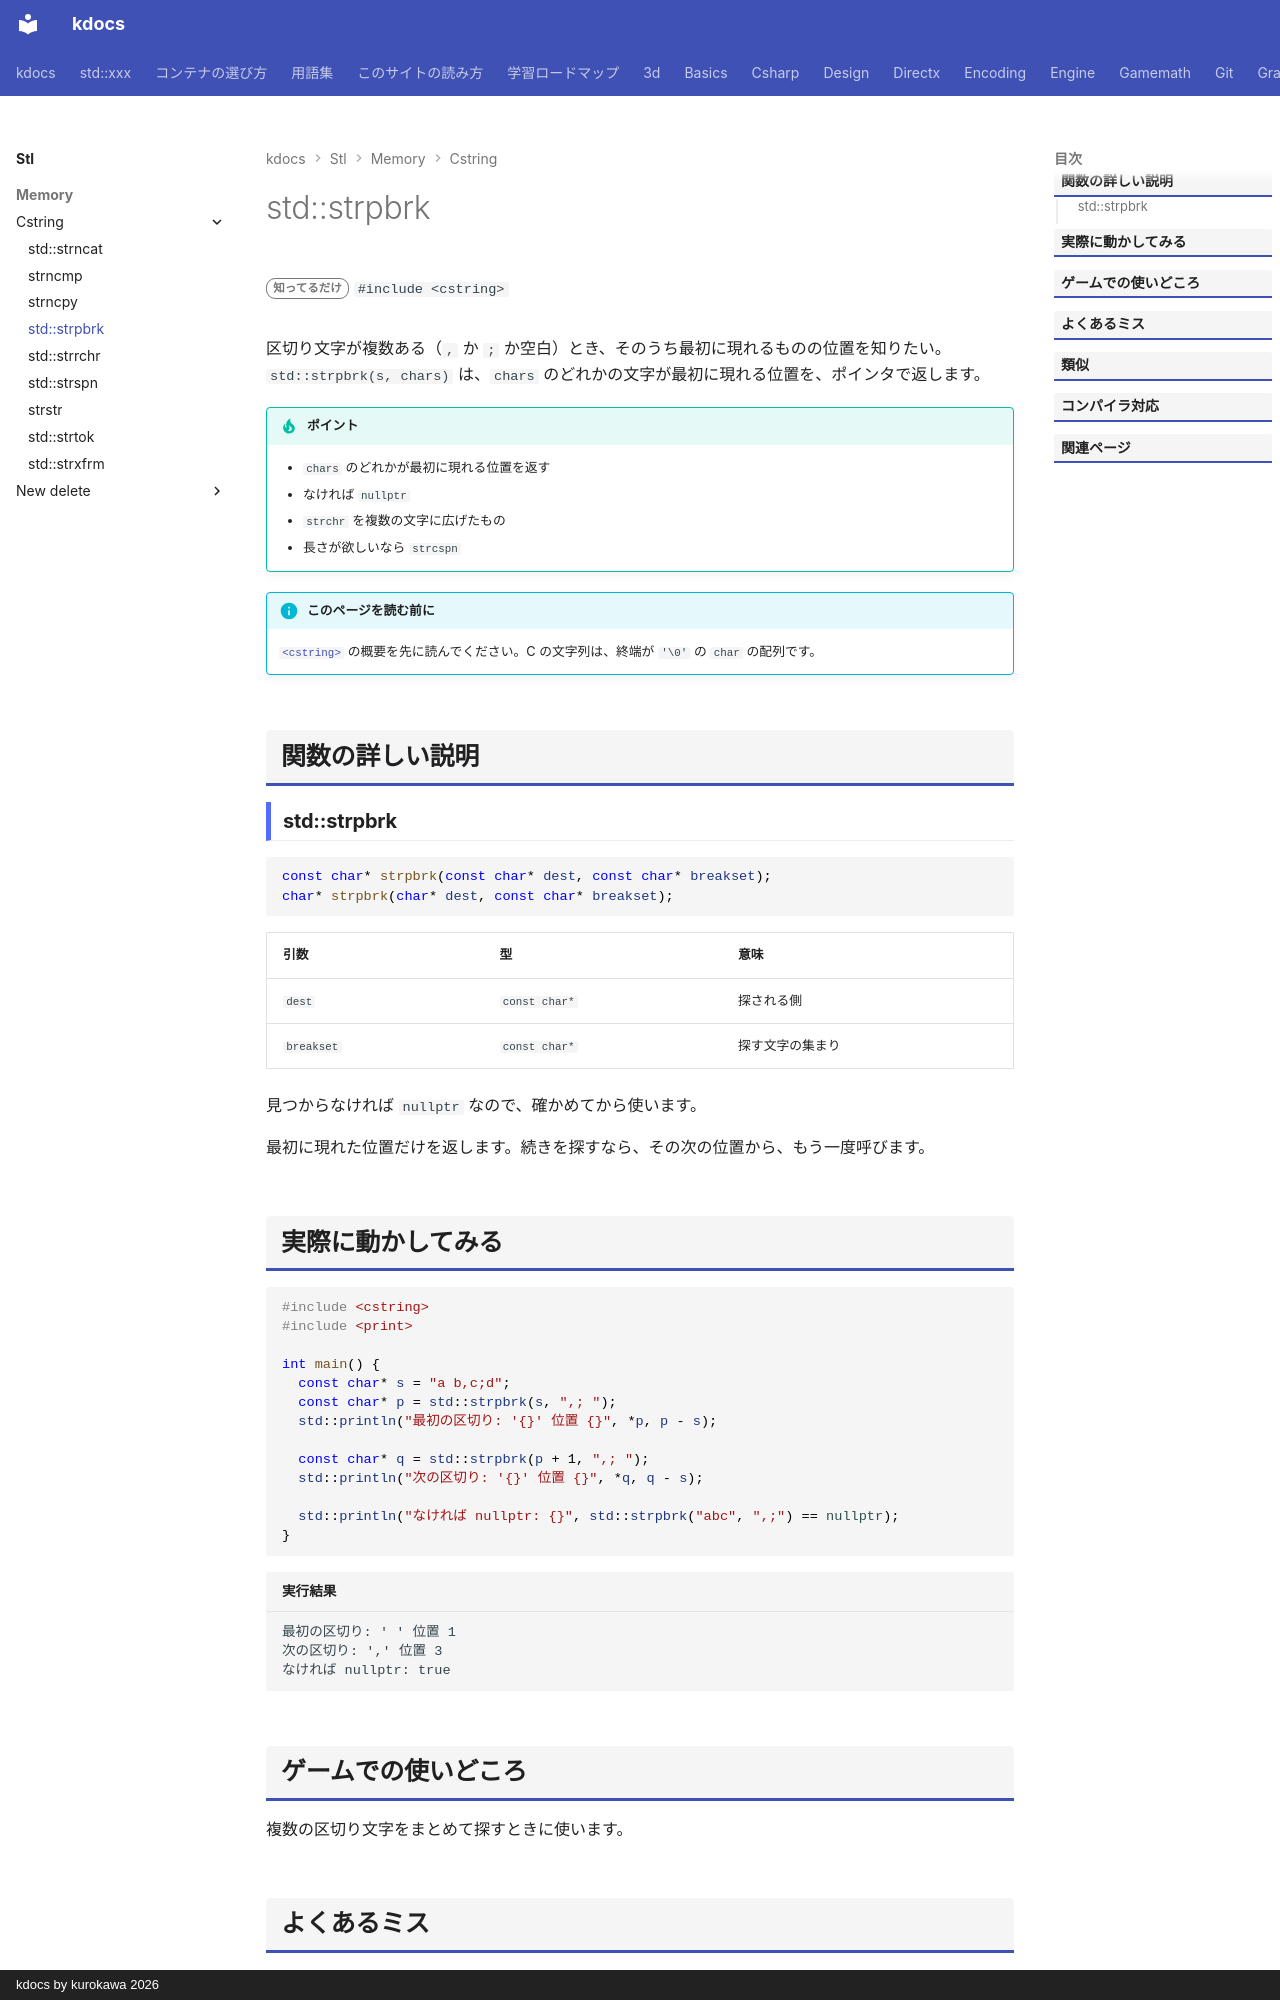

repository: qwzxdf/kdocs · page: stl/memory/cstring/strpbrk/index.html · generator: mkdocs · copyright: kdocs by kurokawa 2026

---
title: std::strpbrk
summary: "文字列の中から、指定した文字のどれかが最初に現れる位置を探す。"
order: 900
tags:
  - メモリ
---

# std::strpbrk

<div class="page-badges" markdown>
<span class="rank rank-rare">知ってるだけ</span>
`#include <cstring>`
</div>

区切り文字が複数ある（`,` か `;` か空白）とき、そのうち最初に現れるものの位置を知りたい。`std::strpbrk(s, chars)` は、`chars` のどれかの文字が最初に現れる位置を、ポインタで返します。

!!! tip "ポイント"
    - `chars` のどれかが最初に現れる位置を返す
    - なければ `nullptr`
    - `strchr` を複数の文字に広げたもの
    - 長さが欲しいなら `strcspn`

!!! info "このページを読む前に"
    [`<cstring>`](../cstring.md) の概要を先に読んでください。C の文字列は、終端が `'\0'` の `char` の配列です。

## 関数の詳しい説明

### std::strpbrk {#strpbrk}

```cpp
const char* strpbrk(const char* dest, const char* breakset);
char* strpbrk(char* dest, const char* breakset);
```

| 引数 | 型 | 意味 |
| --- | --- | --- |
| `dest` | `const char*` | 探される側 |
| `breakset` | `const char*` | 探す文字の集まり |

見つからなければ `nullptr` なので、確かめてから使います。

最初に現れた位置だけを返します。続きを探すなら、その次の位置から、もう一度呼びます。
